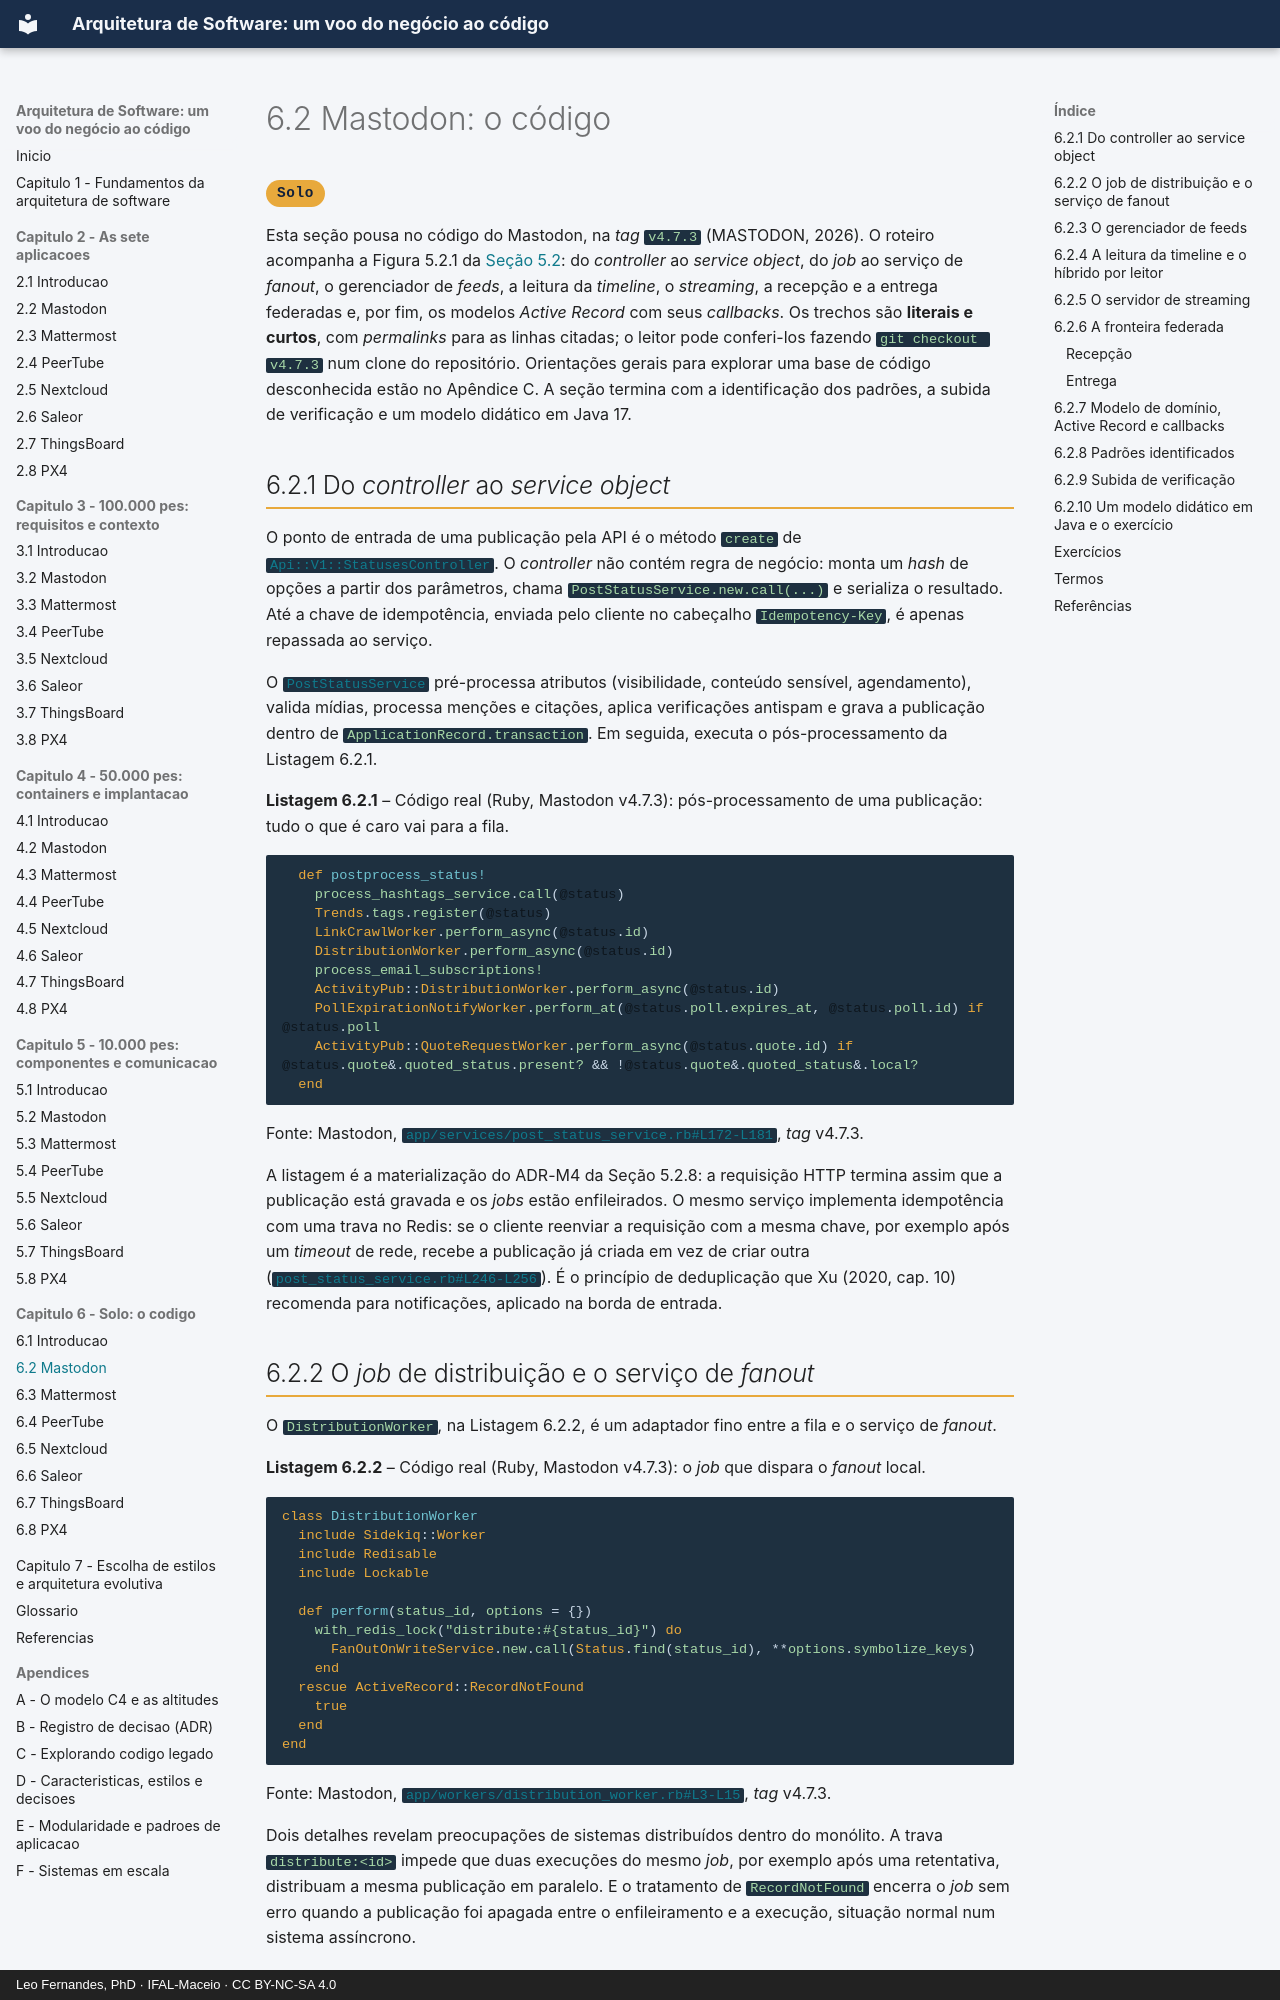

repository: arqsw-ifal/arqsw-material · page: capitulo-6-solo/mastodon/index.html · generator: mkdocs · copyright: Leo Fernandes, PhD · IFAL-Maceio · CC BY-NC-SA 4.0

# 6.2 Mastodon: o código

<span class="altitude solo">Solo</span>

Esta seção pousa no código do Mastodon, na *tag* `v4.7.3` (MASTODON, 2026). O roteiro acompanha a
Figura 5.2.1 da [Seção 5.2](../capitulo-5-10-mil-pes/mastodon.md): do *controller* ao *service
object*, do *job* ao serviço de *fanout*, o gerenciador de *feeds*, a leitura da *timeline*, o
*streaming*, a recepção e a entrega federadas e, por fim, os modelos *Active Record* com seus
*callbacks*. Os trechos são **literais e curtos**, com *permalinks* para as linhas citadas; o leitor
pode conferi-los fazendo `git checkout v4.7.3` num clone do repositório. Orientações gerais para
explorar uma base de código desconhecida estão no Apêndice C. A seção termina com a identificação
dos padrões, a subida de verificação e um modelo didático em Java 17.

## 6.2.1 Do *controller* ao *service object*

O ponto de entrada de uma publicação pela API é o método `create` de
[`Api::V1::StatusesController`](https://github.com/mastodon/mastodon/blob/v4.7.3/app/controllers/api/v1/statuses_controller.rb#L30-L53).
O *controller* não contém regra de negócio: monta um *hash* de opções a partir dos parâmetros,
chama `PostStatusService.new.call(...)` e serializa o resultado. Até a chave de idempotência,
enviada pelo cliente no cabeçalho `Idempotency-Key`, é apenas repassada ao serviço.

O [`PostStatusService`](https://github.com/mastodon/mastodon/blob/v4.7.3/app/services/post_status_service.rb)
pré-processa atributos (visibilidade, conteúdo sensível, agendamento), valida mídias, processa
menções e citações, aplica verificações antispam e grava a publicação dentro de
`ApplicationRecord.transaction`. Em seguida, executa o pós-processamento da Listagem 6.2.1.

**Listagem 6.2.1** – Código real (Ruby, Mastodon v4.7.3): pós-processamento de uma publicação: tudo o que é caro vai para a fila.

```ruby
  def postprocess_status!
    process_hashtags_service.call(@status)
    Trends.tags.register(@status)
    LinkCrawlWorker.perform_async(@status.id)
    DistributionWorker.perform_async(@status.id)
    process_email_subscriptions!
    ActivityPub::DistributionWorker.perform_async(@status.id)
    PollExpirationNotifyWorker.perform_at(@status.poll.expires_at, @status.poll.id) if @status.poll
    ActivityPub::QuoteRequestWorker.perform_async(@status.quote.id) if @status.quote&.quoted_status.present? && !@status.quote&.quoted_status&.local?
  end
```

Fonte: Mastodon,
[`app/services/post_status_service.rb#L172-L181`](https://github.com/mastodon/mastodon/blob/v4.7.3/app/services/post_status_service.rb#L172-L181),
*tag* v4.7.3.

A listagem é a materialização do ADR-M4 da Seção 5.2.8: a requisição HTTP termina assim que a
publicação está gravada e os *jobs* estão enfileirados. O mesmo serviço implementa idempotência com
uma trava no Redis: se o cliente reenviar a requisição com a mesma chave, por exemplo após um
*timeout* de rede, recebe a publicação já criada em vez de criar outra
([`post_status_service.rb#L246-L256`](https://github.com/mastodon/mastodon/blob/v4.7.3/app/services/post_status_service.rb#L246-L256)).
É o princípio de deduplicação que Xu (2020, cap. 10) recomenda para notificações, aplicado na borda
de entrada.
